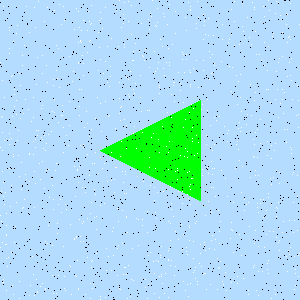

The table this chart was drawn from, first rows:
Type, X, Y
Salt, 123, 14
Salt, 5, 244
Salt, 214, 65
Salt, 156, 218
Salt, 154, 187
Salt, 80, 40
Salt, 277, 208
Salt, 123, 274
Salt, 190, 184
Salt, 169, 62
Salt, 296, 115
Salt, 290, 39
Salt, 278, 242
Salt, 126, 148
Salt, 227, 141
Salt, 238, 149
Salt, 17, 140
Salt, 141, 111
Salt, 46, 65
Salt, 171, 260
Salt, 28, 109
Salt, 221, 61
Salt, 136, 148
Salt, 177, 168
Salt, 254, 265
Salt, 247, 17
Salt, 141, 23
Salt, 78, 288
Salt, 261, 60
Salt, 119, 0
Salt, 89, 21
Salt, 210, 57
Salt, 275, 99
Salt, 148, 19
Salt, 212, 168
Salt, 58, 122
Salt, 274, 289
Salt, 180, 155
Salt, 200, 244
Salt, 140, 75
Salt, 42, 139
Salt, 233, 252
Salt, 213, 187
Salt, 221, 170
Salt, 58, 48
Salt, 13, 294
Salt, 170, 240
Salt, 76, 236
Salt, 109, 115
Salt, 245, 38
Salt, 75, 196
Salt, 173, 82
Salt, 268, 273
Salt, 34, 7
Salt, 140, 97
Salt, 242, 166
Salt, 253, 156
Salt, 74, 238
Salt, 259, 54
Salt, 155, 212
... 1,740 more rows
